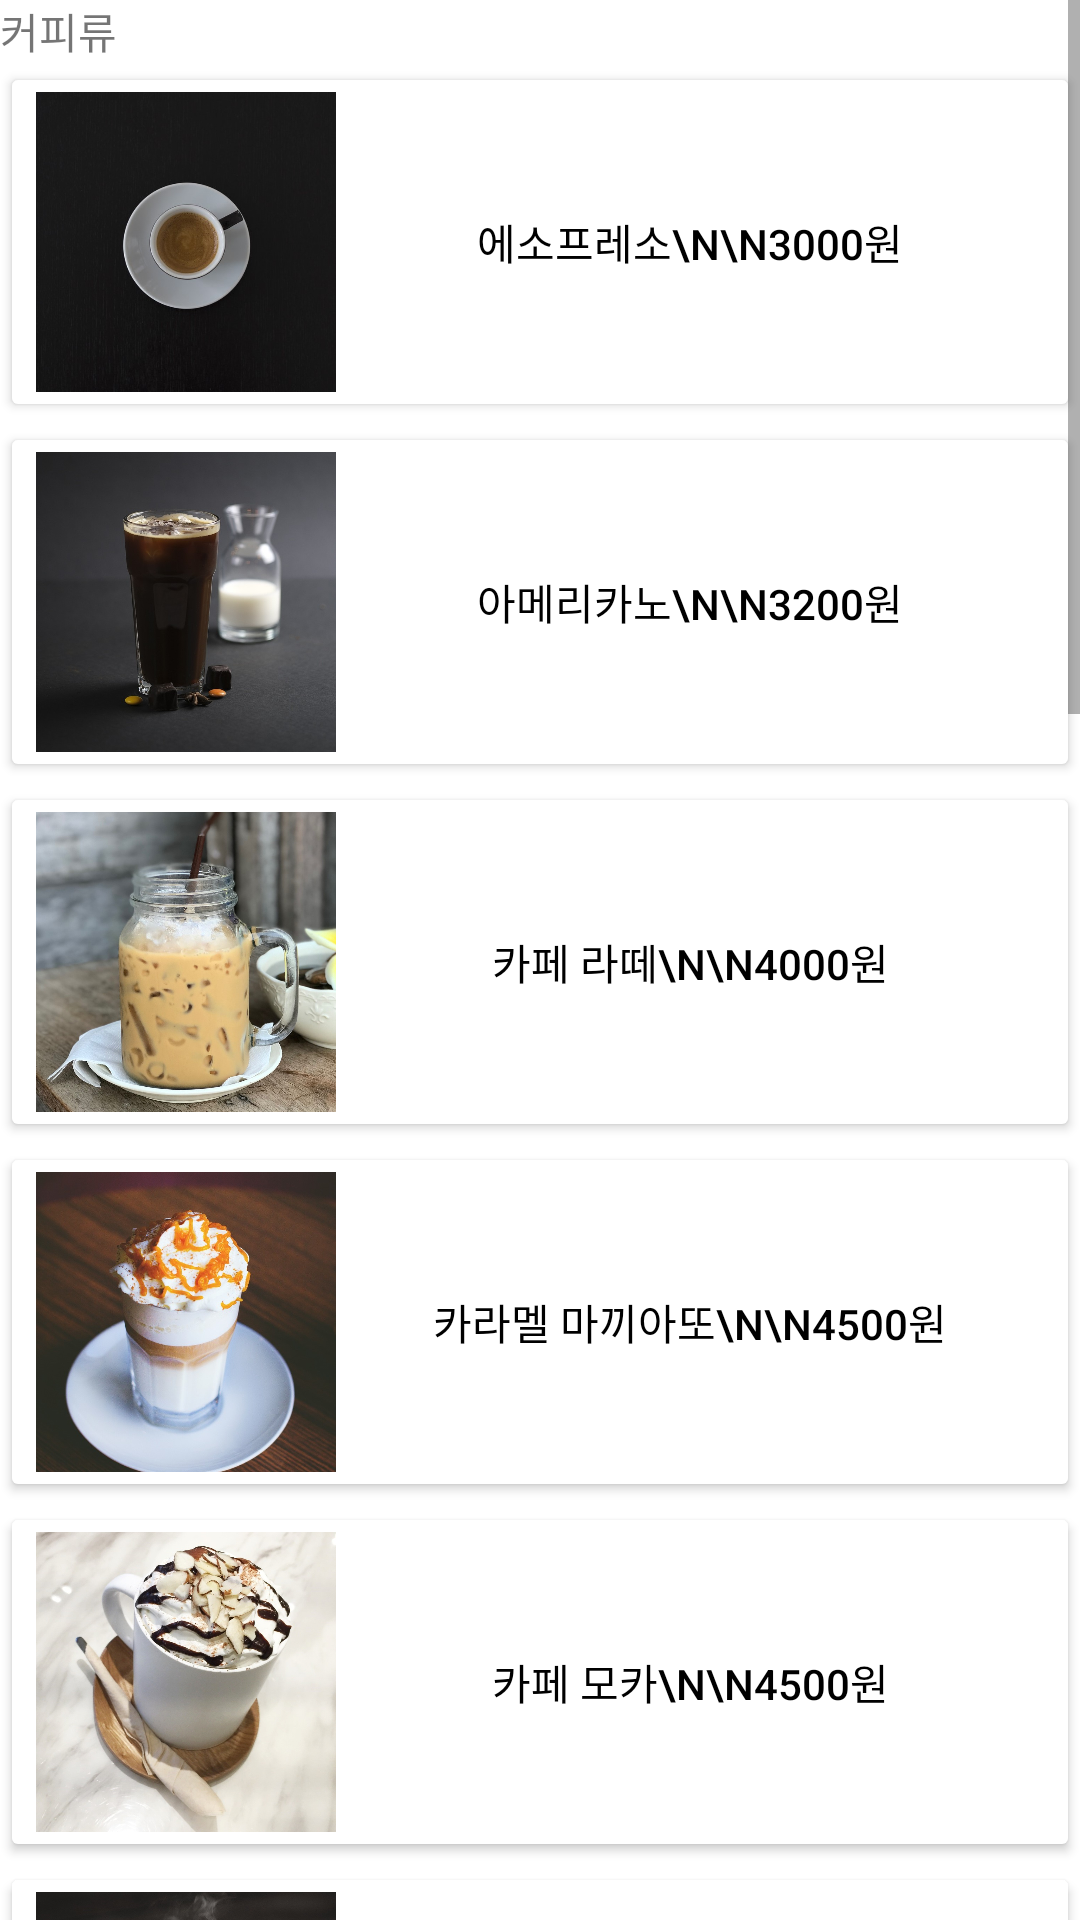

This screen was rendered from an Android layout file. Write that file and the resources it references.
<!-- AndroidManifest.xml: application theme Theme.LastTaskTest -->
<!-- res/layout/fragment_blank1.xml -->
<?xml version="1.0" encoding="utf-8"?>
<ScrollView xmlns:android="http://schemas.android.com/apk/res/android"
    xmlns:app="http://schemas.android.com/apk/res-auto"
    xmlns:tools="http://schemas.android.com/tools"
    android:layout_width="match_parent"
    android:layout_height="match_parent"
    tools:context=".BlankFragment1"
    android:orientation="vertical">

        <LinearLayout
            android:layout_width="match_parent"
            android:layout_height="match_parent"
            android:orientation="vertical">

            <TextView
                android:layout_width="match_parent"
                android:layout_height="wrap_content"
                android:text="커피류" />

            <Button
                android:id="@+id/espresso"
                android:layout_width="match_parent"
                android:layout_height="wrap_content"
                android:backgroundTint="@color/white"
                android:drawableLeft="@drawable/espressosize"
                android:textColor="@color/black"
                android:text="에소프레소\n\n3000원"/>

            <Button
                android:id="@+id/americano"
                android:drawableLeft="@drawable/americanosize"
                android:layout_width="match_parent"
                android:layout_height="wrap_content"
                android:backgroundTint="@color/white"
                android:textColor="@color/black"
                android:text="아메리카노\n\n3200원"/>
            <Button
                android:id="@+id/cafelatte"
                android:drawableLeft="@drawable/cafelattesize"
                android:layout_width="match_parent"
                android:layout_height="wrap_content"
                android:backgroundTint="@color/white"
                android:textColor="@color/black"
                android:text="카페 라떼\n\n4000원" />
            <Button
                android:id="@+id/caramel"
                android:drawableLeft="@drawable/caramelsize"
                android:layout_width="match_parent"
                android:layout_height="wrap_content"
                android:backgroundTint="@color/white"
                android:textColor="@color/black"
                android:text="카라멜 마끼아또\n\n4500원" />
            <Button
                android:id="@+id/cafemoka"
                android:drawableLeft="@drawable/cafemokasize"
                android:layout_width="match_parent"
                android:layout_height="wrap_content"
                android:backgroundTint="@color/white"
                android:textColor="@color/black"
                android:text="카페 모카\n\n4500원" />
            <Button
                android:id="@+id/cappuccino"
                android:drawableLeft="@drawable/cappuccinosize"
                android:layout_width="match_parent"
                android:layout_height="wrap_content"
                android:backgroundTint="@color/white"
                android:textColor="@color/black"
                android:text="카푸치노\n\n4500원" />
            <TextView
                android:layout_width="match_parent"
                android:layout_height="wrap_content"
                android:text="논커피류" />
            <Button
                android:id="@+id/chocolatte"
                android:drawableLeft="@drawable/chocolattesize"
                android:layout_width="match_parent"
                android:layout_height="wrap_content"
                android:backgroundTint="@color/white"
                android:textColor="@color/black"
                android:text="초코 라떼\n\n4800원" />
            <Button
                android:id="@+id/strawlatte"
                android:drawableLeft="@drawable/strawlattesize"
                android:layout_width="match_parent"
                android:layout_height="wrap_content"
                android:backgroundTint="@color/white"
                android:textColor="@color/black"
                android:text="딸기 라떼\n\n5000원" />
            <Button
                android:id="@+id/rainbowade"
                android:drawableLeft="@drawable/rainbowadesize"
                android:layout_width="match_parent"
                android:layout_height="wrap_content"
                android:backgroundTint="@color/white"
                android:textColor="@color/black"
                android:text="레인보우 에이드\n\n4200원" />
            <Button
                android:id="@+id/lemonade"
                android:drawableLeft="@drawable/lemonadesize"
                android:layout_width="match_parent"
                android:layout_height="wrap_content"
                android:backgroundTint="@color/white"
                android:textColor="@color/black"
                android:text="레모네이드\n\n4200원" />
            <Button
                android:id="@+id/limeade"
                android:drawableLeft="@drawable/limeadesize"
                android:layout_width="match_parent"
                android:layout_height="wrap_content"
                android:backgroundTint="@color/white"
                android:textColor="@color/black"
                android:text="라임 에이드\n\n4200원" />
            <Button
                android:id="@+id/strawsmoothie"
                android:drawableLeft="@drawable/strawsmoothiesize"
                android:layout_width="match_parent"
                android:layout_height="wrap_content"
                android:backgroundTint="@color/white"
                android:textColor="@color/black"
                android:text="딸기 스무디\n\n4800원" />
            <Button
                android:id="@+id/chobasmooth"
                android:drawableLeft="@drawable/chobasmoothsize"
                android:layout_width="match_parent"
                android:layout_height="wrap_content"
                android:backgroundTint="@color/white"
                android:textColor="@color/black"
                android:text="초코바나나 스무디\n\n4800원" />
            <Button
                android:id="@+id/lemontea"
                android:drawableLeft="@drawable/lemonteasize"
                android:layout_width="match_parent"
                android:layout_height="wrap_content"
                android:backgroundTint="@color/white"
                android:textColor="@color/black"
                android:text="레몬차\n\n3500원" />
        </LinearLayout>

</ScrollView>
<!-- resources referenced by this layout -->
<resources>
  <color name="black">#FF000000</color>
  <color name="white">#FFFFFFFF</color>
  <!-- drawable americanosize (drawable) -->
  <?xml version="1.0" encoding="utf-8"?>
  <layer-list xmlns:android="http://schemas.android.com/apk/res/android">
      <item
          android:drawable="@drawable/americano"
          android:width="100dp"
          android:height="100dp" />
  </layer-list>
  <!-- drawable cafelattesize (drawable) -->
  <?xml version="1.0" encoding="utf-8"?>
  <layer-list xmlns:android="http://schemas.android.com/apk/res/android">
      <item
          android:drawable="@drawable/cafelatte"
          android:width="100dp"
          android:height="100dp" />
  </layer-list>
  <!-- drawable cafemokasize (drawable) -->
  <?xml version="1.0" encoding="utf-8"?>
  <layer-list xmlns:android="http://schemas.android.com/apk/res/android">
      <item
          android:drawable="@drawable/cafemoka"
          android:width="100dp"
          android:height="100dp" />
  </layer-list>
  <!-- drawable cappuccinosize (drawable) -->
  <?xml version="1.0" encoding="utf-8"?>
  <layer-list xmlns:android="http://schemas.android.com/apk/res/android">
      <item
          android:drawable="@drawable/cappuccino"
          android:width="100dp"
          android:height="100dp" />
  </layer-list>
  <!-- drawable caramelsize (drawable) -->
  <?xml version="1.0" encoding="utf-8"?>
  <layer-list xmlns:android="http://schemas.android.com/apk/res/android">
      <item
          android:drawable="@drawable/caramel"
          android:width="100dp"
          android:height="100dp" />
  </layer-list>
  <!-- drawable chobasmoothsize (drawable) -->
  <?xml version="1.0" encoding="utf-8"?>
  <layer-list xmlns:android="http://schemas.android.com/apk/res/android">
      <item
          android:drawable="@drawable/chobasmooth"
          android:width="100dp"
          android:height="100dp" />
  </layer-list>
  <!-- drawable chocolattesize (drawable) -->
  <?xml version="1.0" encoding="utf-8"?>
  <layer-list xmlns:android="http://schemas.android.com/apk/res/android">
      <item
          android:drawable="@drawable/chocolatte"
          android:width="100dp"
          android:height="100dp" />
  </layer-list>
  <!-- drawable espressosize (drawable) -->
  <?xml version="1.0" encoding="utf-8"?>
  <layer-list xmlns:android="http://schemas.android.com/apk/res/android">
      <item
          android:drawable="@drawable/espresso"
          android:width="100dp"
          android:height="100dp" />
  </layer-list>
  <!-- drawable lemonadesize (drawable) -->
  <?xml version="1.0" encoding="utf-8"?>
  <layer-list xmlns:android="http://schemas.android.com/apk/res/android">
      <item
          android:drawable="@drawable/lemonade"
          android:width="100dp"
          android:height="100dp" />
  </layer-list>
  <!-- drawable lemonteasize (drawable) -->
  <?xml version="1.0" encoding="utf-8"?>
  <layer-list xmlns:android="http://schemas.android.com/apk/res/android">
      <item
          android:drawable="@drawable/lemontea"
          android:width="100dp"
          android:height="100dp" />
  </layer-list>
  <!-- drawable limeadesize (drawable) -->
  <?xml version="1.0" encoding="utf-8"?>
  <layer-list xmlns:android="http://schemas.android.com/apk/res/android">
      <item
          android:drawable="@drawable/limeade"
          android:width="100dp"
          android:height="100dp" />
  </layer-list>
  <!-- drawable rainbowadesize (drawable) -->
  <?xml version="1.0" encoding="utf-8"?>
  <layer-list xmlns:android="http://schemas.android.com/apk/res/android">
      <item
          android:drawable="@drawable/rainbowade"
          android:width="100dp"
          android:height="100dp" />
  </layer-list>
  <!-- drawable strawlattesize (drawable) -->
  <?xml version="1.0" encoding="utf-8"?>
  <layer-list xmlns:android="http://schemas.android.com/apk/res/android">
      <item
          android:drawable="@drawable/strawlatte"
          android:width="100dp"
          android:height="100dp" />
  </layer-list>
  <color name="blueTheme">#9AC0DF</color>
  <color name="teal_200">#FF03DAC5</color>
  <color name="teal_700">#FF018786</color>
</resources>
